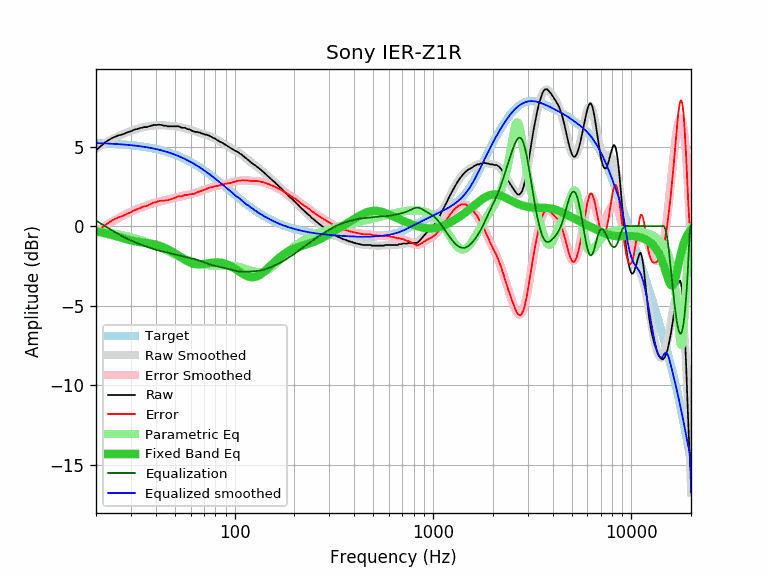

Values plotted in this chart, from the file beside it:
equalization, equalized_raw, equalized_smoothed, error, error_smoothed, frequency, parametric_eq, raw, smoothed, target
0.35, 5.12, 5.22, -0.44, -0.35, 20, -0.34, 4.77, 4.87, 5.22
0.18, 5.18, 5.21, -0.22, -0.18, 21, -0.39, 4.99, 5.03, 5.21
0.03, 5.25, 5.20, 0.02, -0.03, 22, -0.44, 5.22, 5.17, 5.20
-0.12, 5.26, 5.19, 0.19, 0.12, 23, -0.49, 5.38, 5.31, 5.19
-0.26, 5.26, 5.18, 0.35, 0.26, 24, -0.55, 5.52, 5.44, 5.18
-0.39, 5.23, 5.17, 0.46, 0.39, 25, -0.62, 5.62, 5.56, 5.17
-0.51, 5.19, 5.15, 0.55, 0.51, 26, -0.68, 5.70, 5.66, 5.15
-0.62, 5.13, 5.14, 0.62, 0.62, 27, -0.74, 5.75, 5.76, 5.14
-0.72, 5.11, 5.12, 0.71, 0.72, 28, -0.80, 5.83, 5.85, 5.12
-0.82, 5.09, 5.11, 0.80, 0.82, 29, -0.85, 5.90, 5.92, 5.11
-0.90, 5.06, 5.09, 0.87, 0.90, 30, -0.90, 5.96, 5.99, 5.09
-0.98, 5.07, 5.07, 0.98, 0.98, 31, -0.94, 6.05, 6.05, 5.07
-1.05, 5.04, 5.05, 1.04, 1.05, 32, -0.97, 6.09, 6.10, 5.05
-1.12, 5.02, 5.03, 1.11, 1.12, 33, -1.00, 6.14, 6.15, 5.03
-1.19, 5.00, 5.01, 1.18, 1.19, 34, -1.02, 6.18, 6.19, 5.01
-1.24, 4.98, 4.98, 1.24, 1.24, 35, -1.04, 6.22, 6.23, 4.98
-1.30, 4.92, 4.96, 1.26, 1.30, 36, -1.06, 6.22, 6.26, 4.96
-1.35, 4.92, 4.93, 1.34, 1.35, 37, -1.09, 6.27, 6.29, 4.93
-1.40, 4.91, 4.91, 1.41, 1.40, 38, -1.11, 6.31, 6.31, 4.91
-1.44, 4.91, 4.88, 1.47, 1.44, 39, -1.14, 6.35, 6.32, 4.88
-1.48, 4.87, 4.85, 1.50, 1.48, 40, -1.17, 6.35, 6.33, 4.85
-1.52, 4.85, 4.82, 1.55, 1.52, 41, -1.21, 6.37, 6.34, 4.82
-1.55, 4.82, 4.79, 1.59, 1.55, 42, -1.25, 6.37, 6.34, 4.79
-1.59, 4.77, 4.75, 1.60, 1.59, 43, -1.29, 6.35, 6.34, 4.75
-1.62, 4.70, 4.72, 1.59, 1.62, 44, -1.34, 6.31, 6.34, 4.72
-1.64, 4.67, 4.69, 1.63, 1.64, 45, -1.40, 6.31, 6.33, 4.69
-1.67, 4.60, 4.65, 1.62, 1.67, 46, -1.45, 6.27, 6.32, 4.65
-1.70, 4.58, 4.61, 1.66, 1.70, 47, -1.52, 6.27, 6.31, 4.61
-1.72, 4.55, 4.57, 1.70, 1.72, 48, -1.58, 6.27, 6.30, 4.57
-1.75, 4.52, 4.53, 1.74, 1.75, 49, -1.65, 6.27, 6.28, 4.53
-1.78, 4.50, 4.49, 1.78, 1.78, 50, -1.72, 6.27, 6.27, 4.49
-1.81, 4.47, 4.45, 1.82, 1.81, 51, -1.79, 6.27, 6.26, 4.45
-1.83, 4.44, 4.41, 1.87, 1.83, 52, -1.86, 6.27, 6.24, 4.41
-1.86, 4.38, 4.36, 1.87, 1.86, 53, -1.92, 6.23, 6.22, 4.36
-1.88, 4.31, 4.32, 1.87, 1.88, 54, -1.99, 6.19, 6.20, 4.32
-1.91, 4.28, 4.27, 1.91, 1.91, 55, -2.06, 6.18, 6.18, 4.27
-1.93, 4.26, 4.23, 1.96, 1.93, 56, -2.12, 6.18, 6.16, 4.23
-1.95, 4.20, 4.18, 1.96, 1.95, 57, -2.17, 6.14, 6.13, 4.18
-1.97, 4.13, 4.13, 1.96, 1.97, 58, -2.22, 6.09, 6.10, 4.13
-1.99, 4.09, 4.08, 2.00, 1.99, 59, -2.27, 6.08, 6.07, 4.08
-2.01, 4.03, 4.04, 2.01, 2.01, 60, -2.31, 6.04, 6.04, 4.04
-2.03, 3.96, 3.99, 2.01, 2.03, 61, -2.34, 5.99, 6.02, 3.99
-2.05, 3.91, 3.93, 2.03, 2.05, 62, -2.36, 5.96, 5.99, 3.93
-2.08, 3.85, 3.88, 2.04, 2.08, 63, -2.38, 5.92, 5.96, 3.88
-2.10, 3.82, 3.83, 2.09, 2.10, 64, -2.40, 5.92, 5.93, 3.83
-2.13, 3.79, 3.78, 2.14, 2.13, 65, -2.40, 5.92, 5.91, 3.78
-2.16, 3.73, 3.73, 2.16, 2.16, 66, -2.41, 5.88, 5.89, 3.73
-2.19, 3.70, 3.67, 2.21, 2.19, 67, -2.40, 5.88, 5.86, 3.67
-2.22, 3.62, 3.62, 2.21, 2.22, 68, -2.40, 5.83, 5.84, 3.62
-2.25, 3.57, 3.57, 2.25, 2.25, 69, -2.39, 5.81, 5.82, 3.57
-2.28, 3.52, 3.51, 2.28, 2.28, 70, -2.38, 5.79, 5.79, 3.51
-2.31, 3.45, 3.46, 2.29, 2.31, 71, -2.37, 5.75, 5.77, 3.46
-2.34, 3.42, 3.41, 2.35, 2.34, 72, -2.36, 5.75, 5.74, 3.41
-2.36, 3.35, 3.35, 2.36, 2.36, 73, -2.34, 5.71, 5.71, 3.35
-2.39, 3.32, 3.30, 2.41, 2.39, 74, -2.33, 5.70, 5.68, 3.30
-2.41, 3.25, 3.24, 2.42, 2.41, 75, -2.32, 5.66, 5.65, 3.24
-2.43, 3.19, 3.19, 2.44, 2.43, 76, -2.31, 5.62, 5.62, 3.19
-2.45, 3.14, 3.13, 2.46, 2.45, 77, -2.30, 5.59, 5.59, 3.13
-2.47, 3.07, 3.08, 2.46, 2.47, 78, -2.29, 5.54, 5.55, 3.08
-2.49, 3.03, 3.03, 2.50, 2.49, 79, -2.29, 5.52, 5.52, 3.03
... 553 more rows
